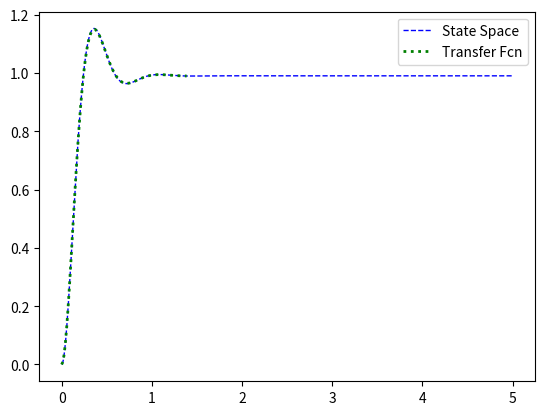

Python code for this plot:
# Dynamic Response of DC motor to Step Voltage Input.
# 1. State Space.
# using x_dot = [A]x + [B]u, where u is the control input (voltage)
# [A] = [[0,1,0],[0,-b/J,Kt/J],[0,-Kt/L,-Ra/L]]
# [B] = [[0],[0],[1/L]]

# 2. Transfer Function
# 2020.06.01

import numpy as np
import matplotlib.pyplot as plt
from scipy import signal

# State Space
J = 0.01
b = 0.001
R = 10
L = 1
A = [[0,1,0],[0,-b/J,1/J],[0,-1/L,-R/L]]
print(A)
x = np.array([[0,0,0]]).T
print(x)
B = np.array([[0,0,1/L]]).T
print(B)
va = 1

deltat = 0.001
tsum = 0
px = []
py1 = []  # py1: angular velocity
py2 = []  # py2: angle
while(tsum < 5):
    x_dot = np.dot(A,x) + np.dot(B,va)
    x = x + np.dot(deltat,x_dot)
    tsum = tsum + deltat
    px.append(tsum)
    py1.append(x[1])
    py2.append(x[0])


#Transfer Function
num = [0,0,100]
den = [1,10.1,101]
sysDC = signal.TransferFunction(num,den)
t1,y1 = signal.step(sysDC)

plt.figure(1)
plt.plot(px,py1,'b--',linewidth=1,label='State Space')
plt.plot(t1,y1,'g:',linewidth=2, label='Transfer Fcn')
plt.legend(loc='best')
plt.show()

